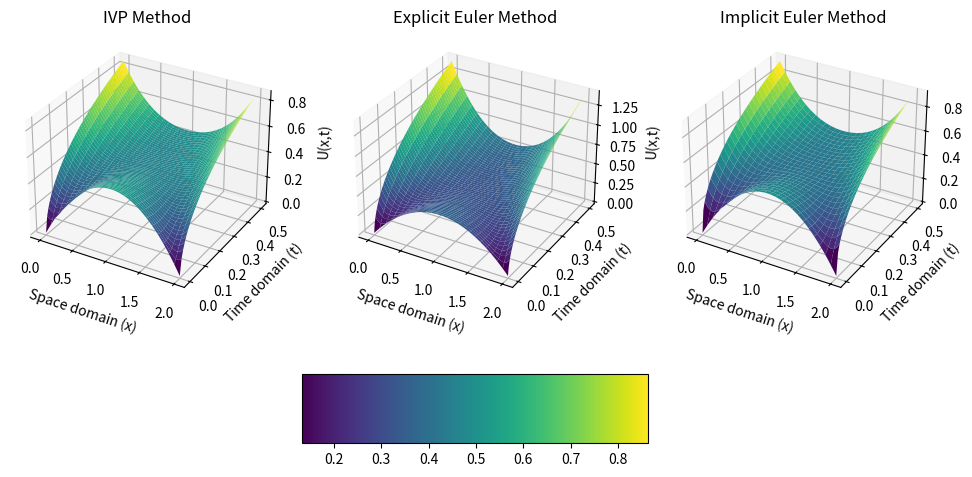
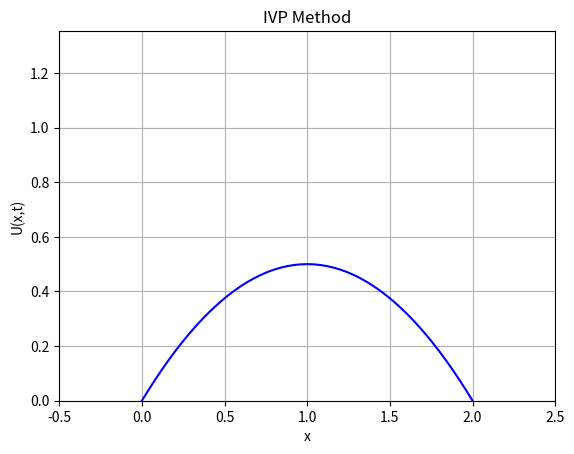
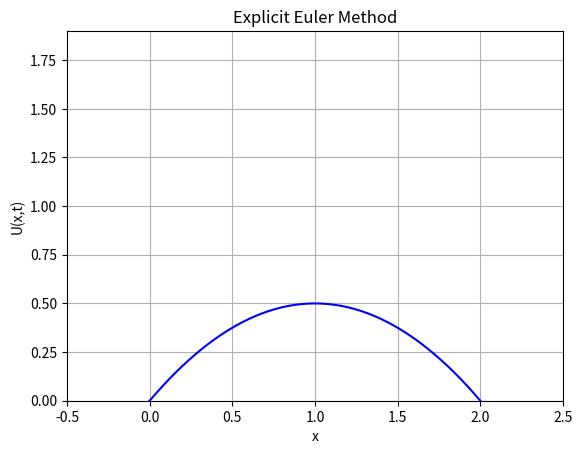
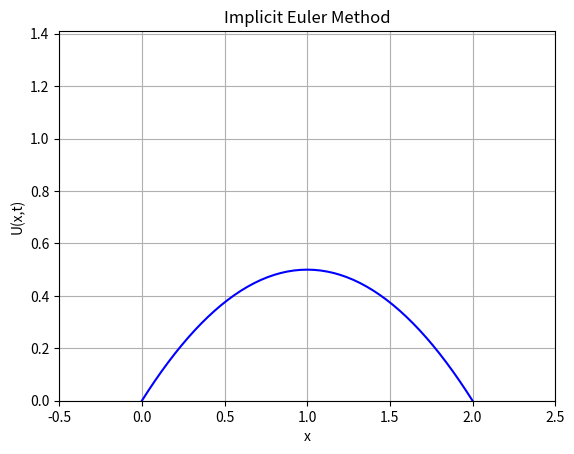

Recreate these plots in Python, in order.
import numpy as np
from scipy.integrate import solve_ivp
import matplotlib.pyplot as plt
import matplotlib.animation as animation
from scipy.sparse import diags
from scipy.sparse.linalg import spsolve
from scipy.optimize import fsolve
from scipy.linalg import solve_banded


class BoundaryCondition:
    def __init__(self, bc, value):
        self.bc = bc
        self.value = value

class DiffusionProblem:
    def __init__(self, N, a, b, D, q, initial_condition, boundary_conditions, time_span, t_eval, method):
        self.N = N
        self.a = a
        self.b = b
        self.D = D
        self.q = q
        self.initial_condition = initial_condition
        self.boundary_conditions = boundary_conditions
        self.time_span = time_span
        self.t_eval = t_eval
        self.method = method
    

def diffusion_rhs(t, U, D, q, a, b, N, left_BC, right_BC):
    dUdt = np.zeros_like(U)

    x = np.linspace(a, b, N+1)
    dx = x[1] - x[0]

    # Interior points
    for i in range(1, N):
        dUdt[i] = D * (U[i+1] - 2*U[i] + U[i-1]) / dx**2 + q(0, x[i], U[i], a, b)

    # Apply boundary conditions
    if left_BC.bc == 'dirichlet':
        U[0] = left_BC.value
        
    elif left_BC.bc == 'neumann':

        dUdt[0] = D * (U[1] - U[0] + dx * left_BC.value) / dx**2

    elif left_BC.bc == 'robin':
        dUdt[0] = (U[1] - U[0]) / dx + left_BC.value * (U[0] - a)

    if right_BC.bc == 'dirichlet':
        U[N] = right_BC.value

    elif right_BC.bc == 'neumann':
        dUdt[-1] = D * (right_BC.value * dx - U[-1] + U[-2]) / dx**2

    elif right_BC.bc == 'robin':
        dUdt[N] = (U[N] - U[N-1]) / dx + right_BC.value * (b - U[N])

    return dUdt

def explicit_euler_step(U, D, q, dt, a, b, N, left_BC, right_BC):
    U_new = np.zeros_like(U)

    dx = (b - a) / N
    x = np.linspace(a, b, N+1)

    # Apply Left boundary conditions
    if left_BC.bc == 'dirichlet':
        #U_new[0] = left_BC.value
        U[0] = left_BC.value
    elif left_BC.bc == 'neumann':
        U_new[0] = U[0] + dt * D * (U[1] - U[0]) / dx**2 + (2 * dt * D * left_BC.value) / dx
    elif left_BC.bc == 'robin':
        U_new[0] = U[0] + dt * (left_BC.value(0) * (U[0] - a))


    for i in range(1, N):
        U_new[i] = U[i] + dt * D * (U[i+1] - 2*U[i] + U[i-1]) / dx**2 + dt * q(0, x[i], U[i], a, b)

    # Apply Right boundary conditions
    if right_BC.bc == 'dirichlet':
        U_new[N] = right_BC.value

    elif right_BC.bc == 'neumann':
        U_new[N] = U[N] + dt * D * (2*dx*right_BC.value + U[N-1] - U[N]) / dx**2 #+  dt * q(0, x[N], U[N], a, b)
        #U_new[-1] = U[-1] + dt * D * (U[-1] - U[-2]) / dx**2 + (2 * dt * D * right_BC.value) / dx

    elif right_BC.bc == 'robin':
        U_new[N] = U[N] + dt * (right_BC.value(0) * (b - U[N]))

    return U_new

#using np.linalg.solve
# def diffusion_implicit_euler(D, q, bc_left, bc_right, u0, dt, dx, T, a, b): 
#     Nt = int(T/dt) + 1  # Number of time steps
#     Nu = int((b - a)/dx) + 1  # Number of spatial points
#     u = np.zeros((Nt, Nu))
#     x = np.linspace(a, b, Nu)  # Spatial grid
#     u[0] = u0(x)  # Applying the initial condition

#     # Adjusted matrix A for Implicit Euler
#     r = D * dt / dx**2
#     A = np.diag((1 + 2*r) * np.ones(Nu)) - np.diag(r * np.ones(Nu - 1), -1) - np.diag(r * np.ones(Nu - 1), 1)

#     # Apply Dirichlet boundary conditions in A
#     A[0, 0], A[-1, -1] = 1, 1
#     A[0, 1], A[-1, -2] = 0, 0  # Ensuring no flux contribution from outside the domain

#     for n in range(1, Nt):
#         un = u[n-1]
#         b = un   # RHS based on previous timestep, scaled by 1/dt

#         # Add the contribution from the q term if it's not trivial
#         b += q(n*dt, x, un, a, b) * dt  # q term scaled by dt for the implicit method

#         # Apply boundary conditions
#         if bc_left.bc == 'dirichlet':
#             b[0] = bc_left.value
#         elif bc_left.bc == 'neumann':
#             A[0, 0] = -1 / dx
#             A[0, 1] = 1 / dx
#             b[0] += bc_left.value * dx / D  # Adjust for Neumann on the left

#         if bc_right.bc == 'dirichlet':
#             b[-1] = bc_right.value
#         elif bc_right.bc == 'neumann':
#             b[-1] += bc_right.value * dx / D  # Adjust for Neumann on the right

#         # Solve the system for this timestep
#         u[n] = np.linalg.solve(A, b)

#     return u,x


def diffusion_implicit_euler(D, q, bc_left, bc_right, u0, dt, dx, T, a, b):
    Nt = int(T/dt) + 1  # Number of time steps
    Nu = int((b - a)/dx) + 1  # Number of spatial points
    u = np.zeros((Nt, Nu))
    x = np.linspace(a, b, Nu)  # Spatial grid
    u[0, :] = u0(x)  # Applying the initial condition

    # Coefficient for diffusion term
    r = D * dt / dx**2

    # Define the function for fsolve
    def solve_u_next(U_next, U_prev, n):
        non_linear_term = q(n*dt, x, U_next, a, b)
        # Construct the diffusion part using central difference (Laplacian)
        diffusion_term = np.zeros_like(U_next)
        diffusion_term[1:-1] = D * (U_next[:-2] - 2*U_next[1:-1] + U_next[2:]) / dx**2
        
        # Combine the terms and subtract from previous U to form residual for fsolve
        F = U_next - U_prev - dt * (diffusion_term + non_linear_term)

        # Apply Neumann BC correctly for the left boundary
        if bc_left.bc == 'dirichlet':
            F[0] = U_next[0] - bc_left.value
        elif bc_left.bc == 'neumann':
            # Use a backward difference for left boundary to maintain consistency
            F[0] = (U_next[0] - U_next[1]) / dx - bc_left.value  

        # Apply Neumann BC correctly for the right boundary
        if bc_right.bc == 'dirichlet':
            F[-1] = U_next[-1] - bc_right.value
        elif bc_right.bc == 'neumann':
            # Use a forward difference for right boundary to maintain consistency
            F[-1] = (U_next[-1] - U_next[-2]) / dx - bc_right.value
        
        return F

    for n in range(1, Nt):
        U_prev = u[n-1, :]
        # Use fsolve to find U_next
        U_next_initial_guess = U_prev  # Initial guess for U_next
        # Solve for U_next using fsolve
        u[n, :], infodict, ier, mesg = fsolve(solve_u_next, U_next_initial_guess, args=(U_prev, n), full_output=True)
        if ier != 1:
            print(f"FSolve did not converge at time step {n}, message: {mesg}")
            break

    return u, x



def solve_diffusion(problem):
    a = problem.a
    N = problem.N
    b = problem.b
    D = problem.D
    q = problem.q
    initial_condition = problem.initial_condition
    boundary_conditions = problem.boundary_conditions
    time_span = problem.time_span
    t_eval = problem.t_eval
    method = problem.method
    print(method)

    dx = (b - a) / N
    x = np.linspace(a, b, N+1)

    if method == 'explicit_euler':
        dt = time_span[1] / (len(t_eval) - 1)
        U = np.zeros((len(t_eval), N+1))
        U[0] = initial_condition(x)

        for i in range(len(t_eval) - 1):
            U[i+1] = explicit_euler_step(U[i], D, q, dt, a, b, N, boundary_conditions[0], boundary_conditions[1])

    elif method == 'solve_ivp':
        t_eval = np.linspace(*time_span, N)
        def diffusion_system(t, U):
            return diffusion_rhs(t, U, D, q, a, b, N, boundary_conditions[0], boundary_conditions[1])

        U = solve_ivp(diffusion_system, time_span, initial_condition(x), t_eval=t_eval, method='RK45').y
        U = U.T
    
    elif method == 'implicit_euler':
        dt = 0.01
        U,x = diffusion_implicit_euler(D, q, boundary_conditions[0], boundary_conditions[1], initial_condition, dt, dx, time_span[1], a, b)

    else:
        raise ValueError("Invalid method. Choose 'explicit_euler' , 'solve_ivp' or implicit_euler.")

    return x, t_eval, U




def animate_solution(x, t_eval, U,title):
    fig, ax = plt.subplots()
    line, = ax.plot(x, U[0], color='blue')
    ax.set_xlim(np.min(x)-0.5, np.max(x)+0.5)
    ax.set_ylim(np.min(U), np.max(U)+0.5)
    plt.title(title)
    plt.xlabel('x')
    plt.ylabel('U(x,t)')
    plt.grid(True)
    def update(frame):
        line.set_ydata(U[frame])
        line.set_xdata(x)  
        return line,

    ani = animation.FuncAnimation(fig, update, frames=len(t_eval), blit=True)
    plt.show()


from mpl_toolkits.mplot3d import Axes3D  # This import registers the 3D projection

def plot_multiple_solutions_3d(solution_sets, titles):
    """
    Plots multiple 3D solutions for comparison.

    :param solution_sets: A list of tuples, each containing (x, t_eval, U) for a solution.
    :param titles: A list of titles for each subplot.
    """
    n = len(solution_sets)  # Number of solutions to plot
    cols = 2  # You can adjust this based on how you want to display
    rows = (n + 1) // cols  # Calculate rows needed

    fig = plt.figure(figsize=(12, 6))

    for i, ((x, t_eval, U), title) in enumerate(zip(solution_sets, titles)):
        #ax = fig.add_subplot(rows, cols, i + 1, projection='3d')
        ax = fig.add_subplot(1, n, i + 1, projection='3d')
        
        # Ensure t_eval is the correct length
        t_eval = np.linspace(t_eval[0], t_eval[-1], len(U))

        # Generate meshgrid
        T, X = np.meshgrid(t_eval, x)  # Note the order to match U's shape

        # Ensure U is transposed if necessary to match the shapes of X and T
        U_correct_shape = U.T if U.shape[0] == len(x) else U
        if U_correct_shape.shape != X.shape:
            U_correct_shape = U_correct_shape.T 

        # Plot the surface
        surf = ax.plot_surface(X, T, U_correct_shape, cmap='viridis', edgecolor='none')

        # Setting labels
        ax.set_xlabel('Space domain (x)')
        ax.set_ylabel('Time domain (t)')
        ax.set_zlabel('U(x,t)')
        ax.set_title(title)

    fig.colorbar(surf, ax=fig.axes, shrink=0.5, aspect=5, location='bottom')
    #plt.tight_layout()
    plt.show()


def main():
    a = 0
    b = 2
    D = 0.5
    N = 50
    T = 0.5

    q = lambda t, x, U, a, b: 0*x #U * np.sin(x)

    def initial_condition(x):
        return 0.5 * x*(2-x) 

    def left_boundary_condition(t):
        return 1

    def right_boundary_condition(t):
        return 1
    
    dx = (b - a) / N
    time_span = (0, T)
    dt = 0.00125
    #value of dt where explicit euler method is stable critera:
    #dt <= dx**2/(2*D)
    dt_max = ((b-a)/N)**2/ (2 * D)
    print(f'Using the Criterion to maintian stability for the Explicit Euler Method, the Maxium value of Delta T = {dt_max}') 
    dt = 0.5*dt_max

    t_eval = np.arange(*time_span, dt)

    boundary_conditions = (BoundaryCondition('neumann', value=left_boundary_condition(0)),
                           BoundaryCondition('neumann', value=right_boundary_condition(0)))

    #IVP Method
    problem_ivp = DiffusionProblem(N,a, b, D, q, initial_condition, boundary_conditions, time_span, t_eval, method='solve_ivp')
    #Explicit Euler Method
    problem_euler = DiffusionProblem(N,a, b, D, q, initial_condition, boundary_conditions, time_span, t_eval, method='explicit_euler')
    #Implicit Euler Method
    x,t,U = solve_diffusion(DiffusionProblem(N,a, b, D, q, initial_condition, boundary_conditions, time_span, t_eval, method='implicit_euler'))
    
    x = np.linspace(a, b, N+1)
    x_ivp, t_eval_ivp, U_ivp = solve_diffusion(problem_ivp)
    x_euler, t_eval_euler, U_euler = solve_diffusion(problem_euler)

    solution_sets = [(x_ivp, t_eval_ivp, U_ivp), (x_euler, t_eval_euler, U_euler), (x, t, U)]
    titles = ['IVP Method', 'Explicit Euler Method', 'Implicit Euler Method']
    plot_multiple_solutions_3d(solution_sets, titles)

    animate_solution(x_ivp, t_eval_ivp, U_ivp, "IVP Method")
    
    animate_solution(x_euler, t_eval_euler, U_euler, "Explicit Euler Method")

    animate_solution(x, t, U, 'Implicit Euler Method')


if __name__ == '__main__':
    main()

#TODO: Add IMEX ability from week 22


# Simulates Exercise 1 analytical sol from week 20

# # Parameters
# D = 1  # Diffusion coefficient
# a = 0   # Left boundary
# b = 1   # Right boundary
# x = np.linspace(a, b, 100)  # Space grid
# t_start, t_end, t_step = 0, 2, 0.01  # Time range and step

# # Pre-calculate exact solution for all time steps
# u_exact = np.zeros((int((t_end - t_start) / t_step) + 1, x.size))
# for i, t in enumerate(np.arange(t_start, t_end + t_step, t_step)):
#     u_exact[i, :] = np.exp(-D * np.pi ** 2 * t / ((b - a) ** 2)) \
#                    * np.sin(np.pi * (x - a) / (b - a))

# # Animation function
# def update(frame):
#     line.set_ydata(u_exact[frame, :])
#     return line,

# # Plot setup
# fig, ax = plt.subplots()
# line, = ax.plot(x, u_exact[0, :])
# ax.set_xlabel('x')
# ax.set_ylabel('u(x, t)')
# ax.set_xlim(a, b)
# ax.set_ylim(-1.2, 1.2)

# # Animation creation
# ani = FuncAnimation(fig, update, frames=int((t_end - t_start) / t_step) + 1, interval=100, blit=True)

# # Display the animation
# plt.show()
